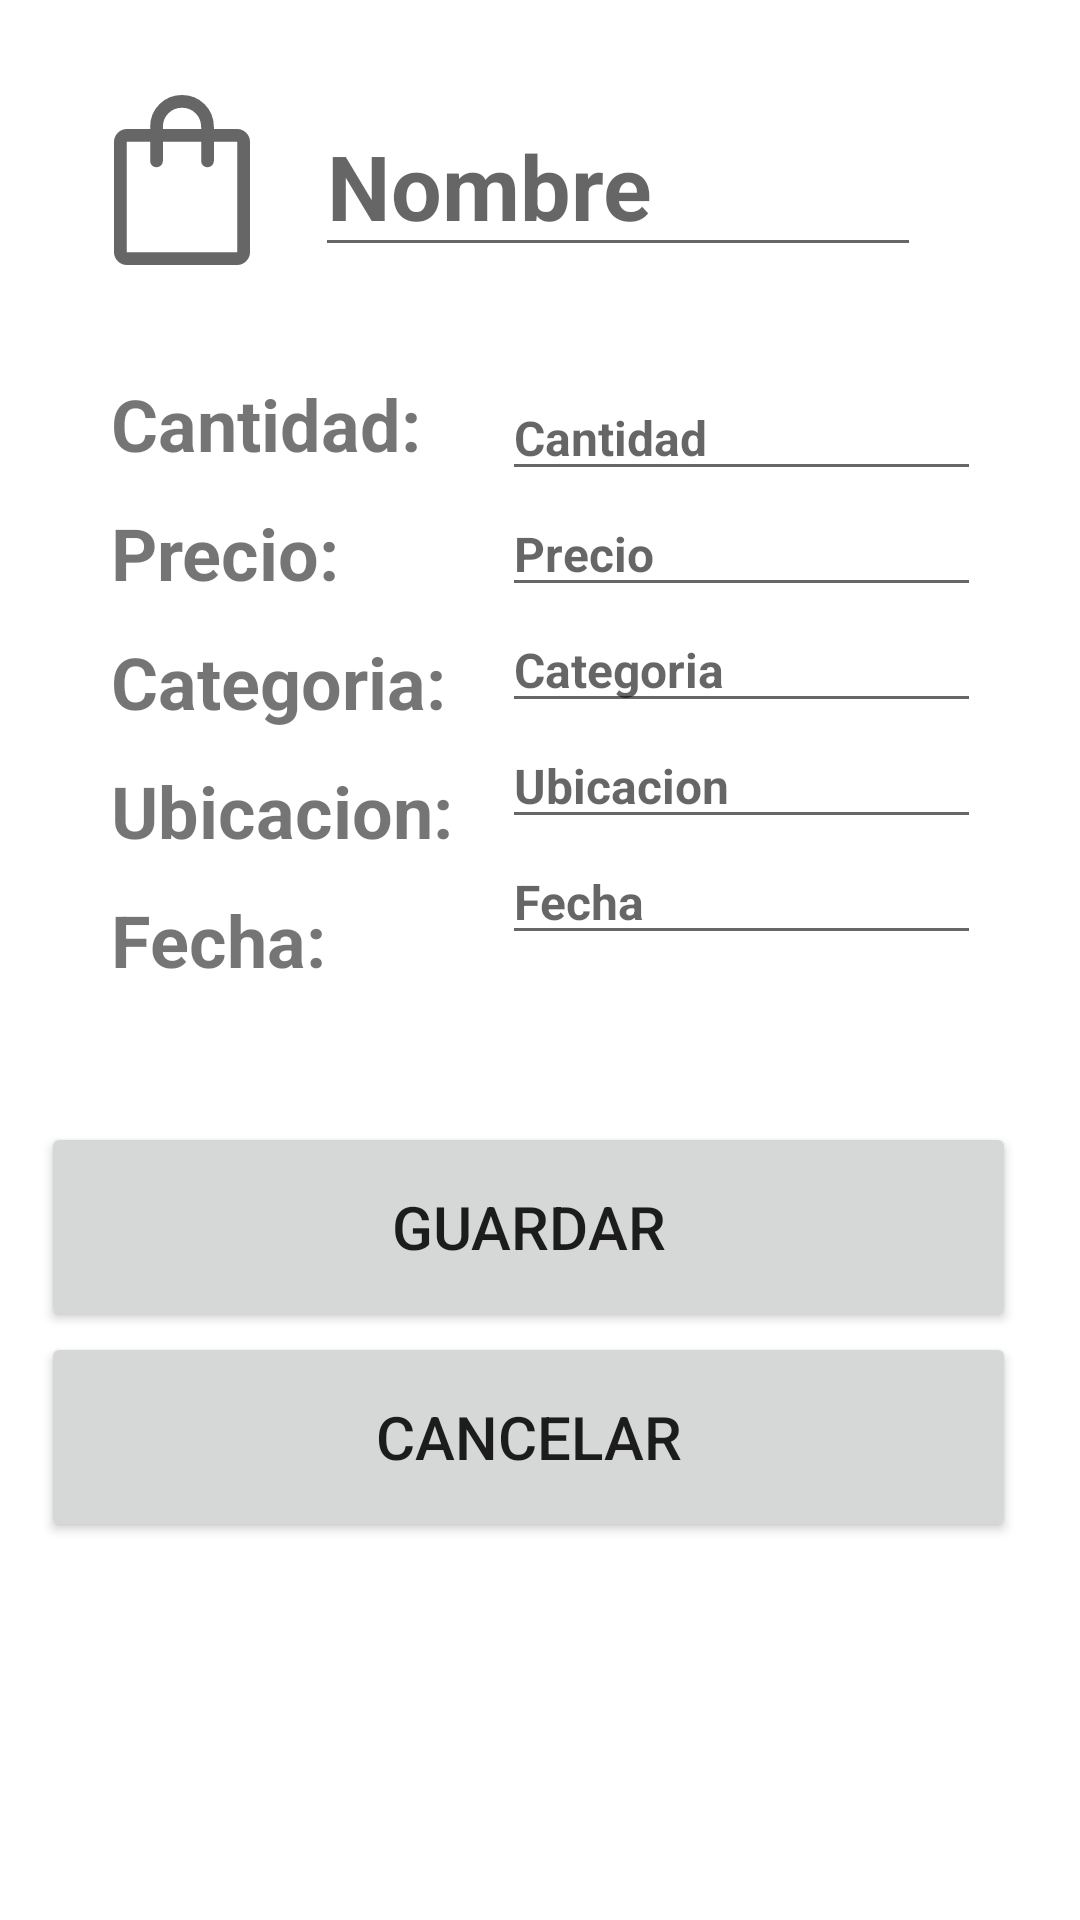

Write the Android layout XML for this screen, with the resource values it uses.
<!-- AndroidManifest.xml: application theme Theme.BoxInventario -->
<!-- res/layout/activity_crear_productos.xml -->
<?xml version="1.0" encoding="utf-8"?>
<androidx.constraintlayout.widget.ConstraintLayout xmlns:android="http://schemas.android.com/apk/res/android"
    xmlns:app="http://schemas.android.com/apk/res-auto"
    xmlns:tools="http://schemas.android.com/tools"
    android:id="@+id/crearproductos"
    android:layout_width="match_parent"
    android:layout_height="match_parent"
    tools:context=".clases.DescripcionProductos">

    <EditText
        android:id="@+id/nombreproducto"
        android:layout_width="0dp"
        android:layout_height="57dp"
        android:layout_marginStart="10dp"
        android:layout_marginTop="32dp"
        android:layout_marginEnd="53dp"
        android:hint="@string/NombreProducto"
        android:textColor="#000000"
        android:textSize="30sp"
        android:textStyle="bold"
        app:layout_constraintEnd_toEndOf="parent"
        app:layout_constraintHorizontal_bias="0.0"
        app:layout_constraintStart_toEndOf="@+id/imagendeproducto"
        app:layout_constraintTop_toTopOf="parent" />

    <ImageView
        android:id="@+id/imagendeproducto"
        android:layout_width="69dp"
        android:layout_height="68dp"
        android:layout_marginStart="26dp"
        android:layout_marginTop="26dp"
        app:layout_constraintStart_toStartOf="parent"
        app:layout_constraintTop_toTopOf="parent"
        app:srcCompat="@drawable/articulo_foreground" />

    <RelativeLayout
        android:id="@+id/relativeLayout"
        android:layout_width="0dp"
        android:layout_height="217dp"
        android:layout_marginStart="37dp"
        android:layout_marginTop="36dp"
        android:layout_marginEnd="33dp"
        app:layout_constraintEnd_toEndOf="parent"
        app:layout_constraintHorizontal_bias="0.166"
        app:layout_constraintStart_toStartOf="parent"
        app:layout_constraintTop_toBottomOf="@+id/nombreproducto">

        <LinearLayout
            android:id="@+id/Enunciados"
            android:layout_width="wrap_content"
            android:layout_height="match_parent"
            android:layout_marginEnd="16dp"
            android:orientation="vertical">

            <TextView
                android:id="@+id/cantidaddeproducto"
                android:layout_width="match_parent"
                android:layout_height="43dp"
                android:text="Cantidad: "
                android:textSize="24sp"
                android:textStyle="bold" />

            <TextView
                android:id="@+id/preciodeproducto"
                android:layout_width="match_parent"
                android:layout_height="43dp"
                android:text="Precio: "
                android:textSize="24sp"
                android:textStyle="bold" />

            <TextView
                android:id="@+id/categoriadeproducto"
                android:layout_width="match_parent"
                android:layout_height="43dp"
                android:text="Categoria: "
                android:textSize="24sp"
                android:textStyle="bold" />

            <TextView
                android:id="@+id/ubicaciondeproducto"
                android:layout_width="match_parent"
                android:layout_height="43dp"
                android:text="Ubicacion: "
                android:textSize="24sp"
                android:textStyle="bold" />

            <TextView
                android:id="@+id/fechadeproducto"
                android:layout_width="match_parent"
                android:layout_height="wrap_content"
                android:text="Fecha: "
                android:textSize="24sp"
                android:textStyle="bold" />
        </LinearLayout>

        <LinearLayout
            android:id="@+id/editables"
            android:layout_width="227dp"
            android:layout_height="match_parent"
            android:layout_alignParentEnd="true"
            android:layout_marginStart="-6dp"
            android:layout_toEndOf="@+id/Enunciados"
            android:orientation="vertical">

            <EditText
                android:id="@+id/numerodecantidad"
                android:layout_width="match_parent"
                android:layout_height="wrap_content"
                android:hint="@string/CantidadProducto"
                android:textSize="16sp"
                android:textStyle="bold" />

            <EditText
                android:id="@+id/numerodeprecio"
                android:layout_width="match_parent"
                android:layout_height="wrap_content"
                android:hint="@string/PrecioProducto"
                android:textSize="16sp"
                android:textStyle="bold" />

            <EditText
                android:id="@+id/nombredecategoria"
                android:layout_width="match_parent"
                android:layout_height="wrap_content"
                android:hint="@string/CategoriaProducto"
                android:textSize="16sp"
                android:textStyle="bold" />

            <EditText
                android:id="@+id/nombredeubicacion"
                android:layout_width="match_parent"
                android:layout_height="wrap_content"
                android:hint="@string/UbicacionProducto"
                android:textSize="16sp"
                android:textStyle="bold" />

            <EditText
                android:id="@+id/numerodefecha"
                android:layout_width="match_parent"
                android:layout_height="wrap_content"
                android:hint="@string/FechaProducto"
                android:textSize="16sp"
                android:textStyle="bold" />
        </LinearLayout>

    </RelativeLayout>

    <LinearLayout
        android:layout_width="325dp"
        android:layout_height="wrap_content"
        android:layout_marginStart="39dp"
        android:layout_marginTop="32dp"
        android:layout_marginEnd="47dp"
        android:orientation="vertical"
        app:layout_constraintEnd_toEndOf="parent"
        app:layout_constraintStart_toStartOf="parent"
        app:layout_constraintTop_toBottomOf="@+id/relativeLayout">

        <Button
            android:id="@+id/btnEditar"
            android:layout_width="match_parent"
            android:layout_height="70dp"
            android:contentDescription="Boton de editar"
            android:drawableTint="#FFFFFF"
            android:text="@string/GuardarProducto"
            android:textSize="20sp"
            app:cornerRadius="100dp" />

        <Button
            android:id="@+id/cancelar"
            android:layout_width="match_parent"
            android:layout_height="70dp"
            android:contentDescription="Boton de editar"
            android:drawableTint="#FFFFFF"
            android:onClick="Cancelar"
            android:text="@string/CancelarProducto"
            android:textSize="20sp"
            app:cornerRadius="100dp" />
    </LinearLayout>

</androidx.constraintlayout.widget.ConstraintLayout>
<!-- resources referenced by this layout -->
<resources>
  <!-- drawable articulo_foreground (drawable) -->
  <vector xmlns:android="http://schemas.android.com/apk/res/android"
      android:width="48dp"
      android:height="48dp"
      android:viewportWidth="960"
      android:viewportHeight="960"
      android:tint="?attr/colorControlNormal">
      <path
          android:fillColor="@android:color/white"
          android:pathData="M220,880Q196,880 178,862Q160,844 160,820L160,300Q160,276 178,258Q196,240 220,240L330,240L330,230Q330,167 373.5,123.5Q417,80 480,80Q543,80 586.5,123.5Q630,167 630,230L630,240L740,240Q764,240 782,258Q800,276 800,300L800,820Q800,844 782,862Q764,880 740,880L220,880ZM220,820L740,820Q740,820 740,820Q740,820 740,820L740,300Q740,300 740,300Q740,300 740,300L630,300L630,390Q630,402.75 621.33,411.38Q612.65,420 599.83,420Q587,420 578.5,411.38Q570,402.75 570,390L570,300L390,300L390,390Q390,402.75 381.33,411.38Q372.65,420 359.83,420Q347,420 338.5,411.38Q330,402.75 330,390L330,300L220,300Q220,300 220,300Q220,300 220,300L220,820Q220,820 220,820Q220,820 220,820ZM390,240L570,240L570,230Q570,192 544,166Q518,140 480,140Q442,140 416,166Q390,192 390,230L390,240ZM220,820L220,820Q220,820 220,820Q220,820 220,820L220,300Q220,300 220,300Q220,300 220,300L220,300Q220,300 220,300Q220,300 220,300L220,820Q220,820 220,820Q220,820 220,820Z"/>
  </vector>
  <string name="CancelarProducto">Cancelar</string>
  <string name="CantidadProducto">Cantidad</string>
  <string name="CategoriaProducto">Categoria</string>
  <string name="FechaProducto">Fecha</string>
  <string name="GuardarProducto">Guardar</string>
  <string name="NombreProducto">Nombre</string>
  <string name="PrecioProducto">Precio</string>
  <string name="UbicacionProducto">Ubicacion</string>
  <style name="Theme.BoxInventario" parent="Theme.MaterialComponents.DayNight.DarkActionBar">
          
          <item name="colorPrimary">@color/color002</item>
          <item name="colorPrimaryVariant">@color/color003</item>
          <item name="colorOnPrimary">@color/white</item>
          
          <item name="colorSecondary">@color/color004</item>
          <item name="colorSecondaryVariant">@color/color005</item>
          <item name="colorOnSecondary">@color/black</item>
          
          <item name="android:statusBarColor">?attr/colorPrimaryVariant</item>
          
      </style>
  <color name="color002">#8A3BE1</color>
  <color name="color003">#FDE7C5</color>
  <color name="white">#FFFFFFFF</color>
  <color name="color004">#362E22</color>
  <color name="color005">#DBBC8C</color>
  <color name="black">#FF000000</color>
</resources>
